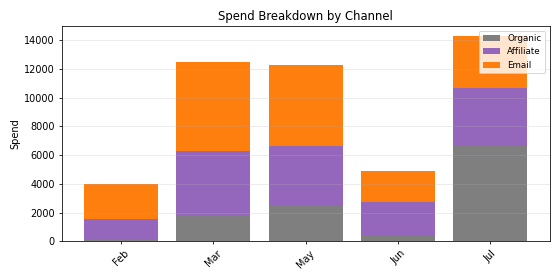

Source data for this figure (header and first rows):
Period, Organic, Affiliate, Email, Total
Feb, 132.5, 1446, 2414, 3992
Mar, 1874, 4392, 6208, 12475
May, 2481, 4150, 5661, 12291
Jun, 440.9, 2275, 2170, 4886
Jul, 6645, 4012, 3601, 14258
